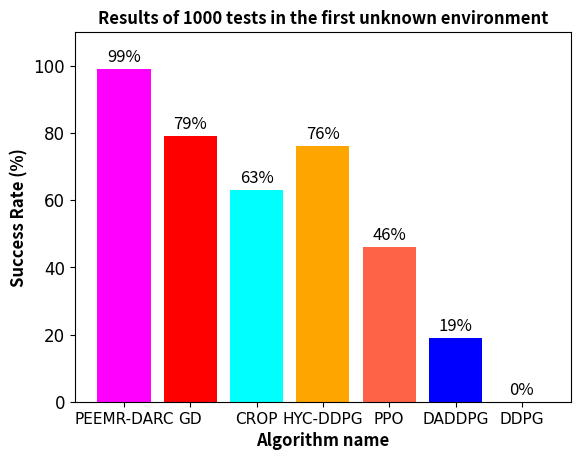

The matplotlib source for this figure: (Note: this script raises an exception after producing the figure.)
# coding=utf-8
import matplotlib.pyplot as plt
import numpy as np

# 柱状图数据
x = ['PEEMR-DARC', 'GD', 'CROP', 'HYC-DDPG', 'PPO', 'DADDPG', 'DDPG']
y = [99, 79, 63, 76, 46, 19, 0]

# 颜色列表
colors = ['fuchsia', 'red', 'cyan', 'orange', 'tomato', 'blue', 'green']

# 绘制柱状图
for i in range(len(x)):
    plt.bar(x[i], y[i], color=colors[i % len(colors)])
    plt.text(x[i], y[i]+1, str(y[i])+'%', ha='center', va='bottom', fontsize=12)

# 设置图表标题和坐标轴标签
plt.title('Results of 1000 tests in the first unknown environment',fontsize=12, fontweight='bold')
plt.xlabel('Algorithm name',fontsize=12, fontweight='bold')
plt.ylabel('Success Rate (%)',fontsize=12, fontweight='bold')

# # 更改x轴字体和大小
plt.xticks(fontsize=11, fontname='bold')
plt.yticks(fontsize=12, fontname='bold')

# 设置y轴范围
plt.ylim(0, 110)

# 显示图表
plt.savefig('/home/<user>/catkin_nav/src/turtlebot3_ddpg_collision_avoidance/weight/测试成功率柱状图/仿真/仿真第一个未知环境.jpg', dpi=600)
plt.show()